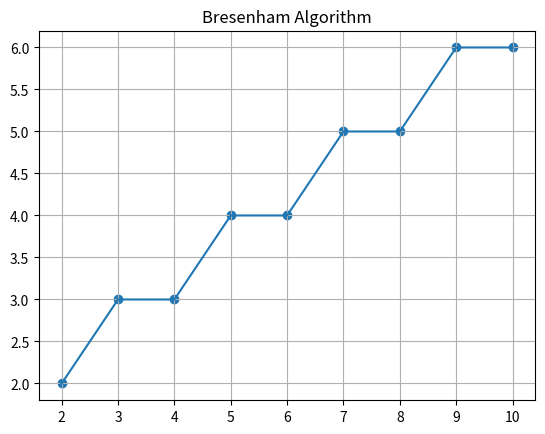

Source code (Python):
import matplotlib.pyplot as plt

x1, y1 = 2, 2
x2, y2 = 10, 6

dx = x2 - x1
dy = y2 - y1
p = 2*dy - dx

x, y = x1, y1
xs, ys = [x], [y]

while x < x2:
    x += 1
    if p >= 0:
        y += 1
        p += 2*(dy - dx)
    else:
        p += 2*dy
    xs.append(x)
    ys.append(y)

plt.scatter(xs, ys)
plt.plot(xs, ys)
plt.title("Bresenham Algorithm")
plt.grid()
plt.show()
